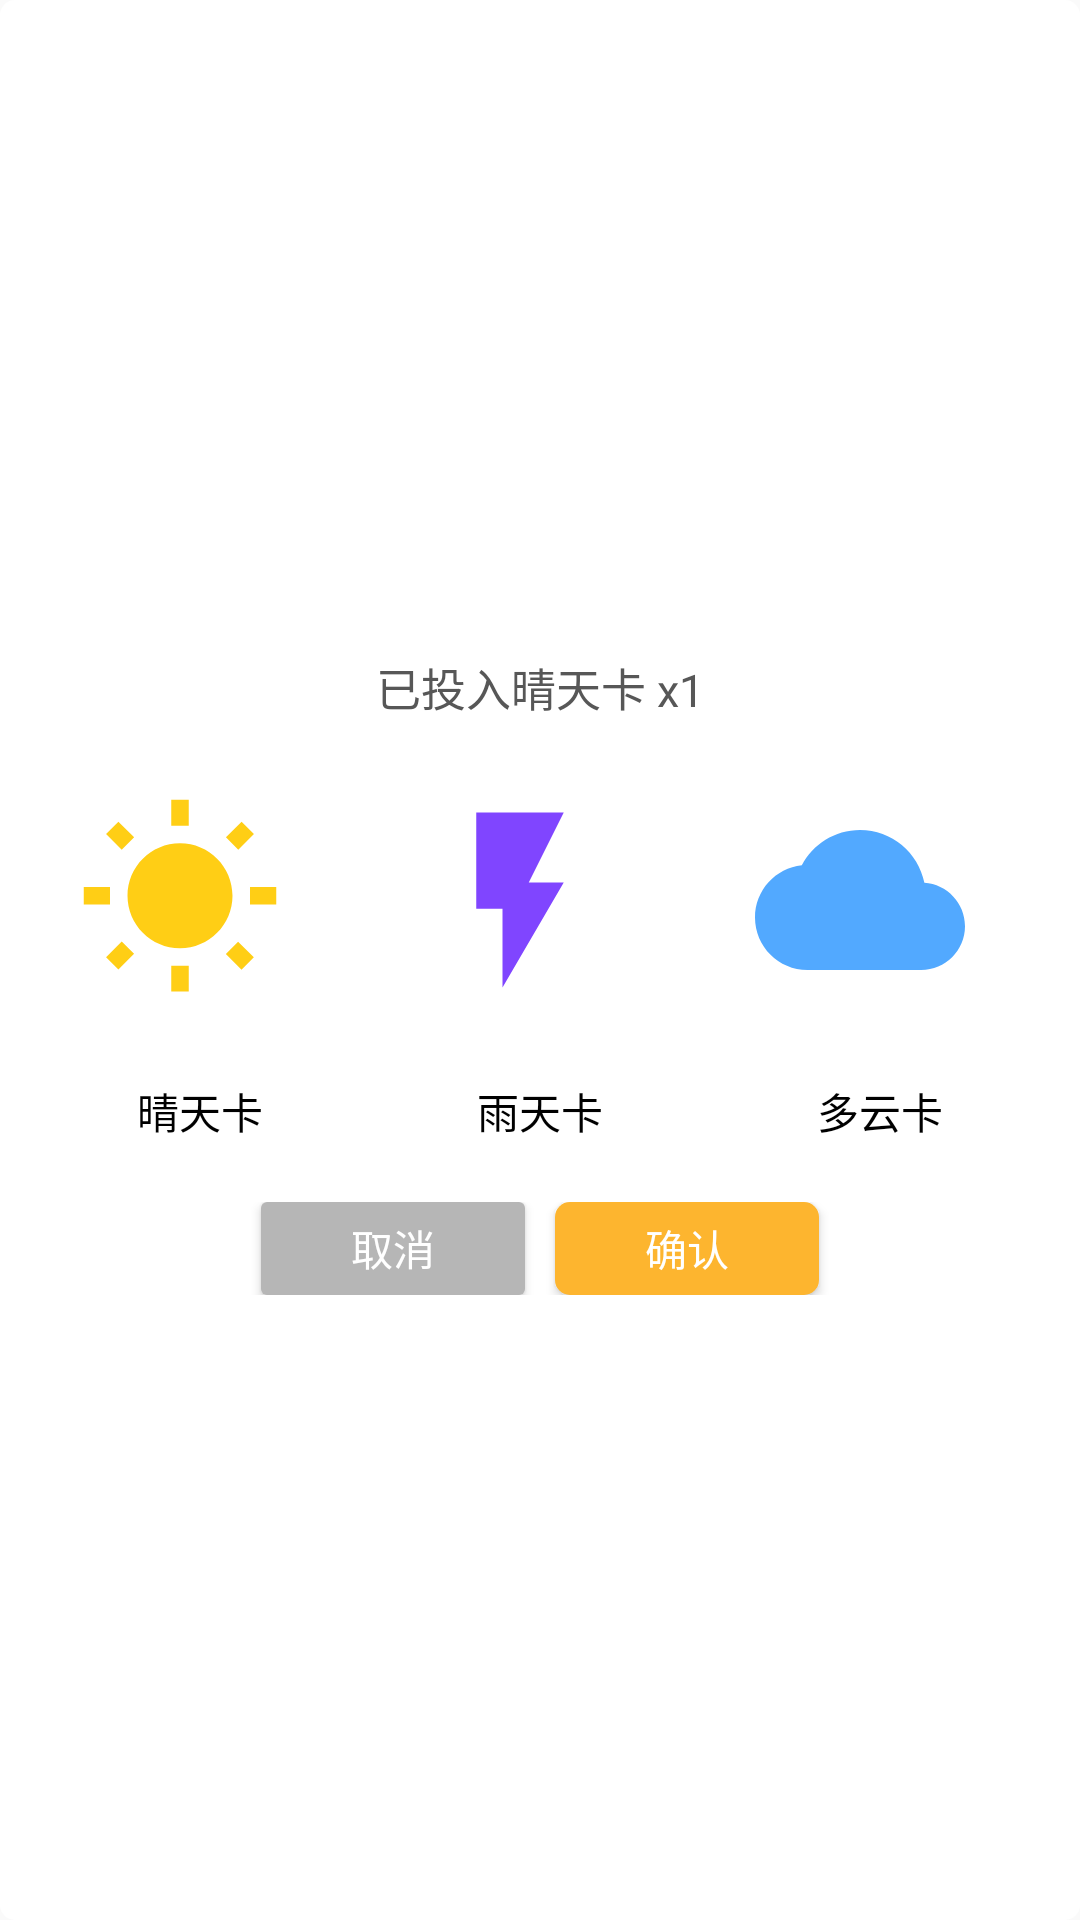

Write the Android layout XML for this screen, with the resource values it uses.
<!-- AndroidManifest.xml: application theme AppTheme -->
<!-- res/layout/weather_card_dialog.xml -->
<?xml version="1.0" encoding="utf-8"?>
<LinearLayout xmlns:android="http://schemas.android.com/apk/res/android"
    android:id="@+id/loading"
    android:layout_width="@dimen/alert_width"
    android:layout_height="wrap_content"
    android:gravity="center"
    android:layout_gravity="center"
    android:orientation="vertical"
    android:background="@drawable/corner_bg"
    android:padding="10dp">

    <TextView
        android:id="@+id/desc"
        android:layout_width="wrap_content"
        android:layout_height="wrap_content"
        android:textSize="15dp"
        android:textColor="#575757"
        android:gravity="center_horizontal"
        android:layout_marginTop="10dp"
        android:singleLine="true"
        android:text="已投入晴天卡 x1" />

    <LinearLayout
        android:layout_width="match_parent"
        android:layout_height="wrap_content"
        android:layout_marginTop="10dp"
        android:orientation="horizontal">
        <ImageView
            android:id="@+id/tv1"
            android:layout_width="0dp"
            android:layout_height="80dp"
            android:layout_weight="1"
            android:padding="5dp"
            android:scaleType="fitStart"
            android:src="@drawable/ic_wb_sunny_yellow_30dp"
            android:layout_margin="10dp"
            />
        <ImageView
            android:id="@+id/tv2"
            android:layout_width="0dp"
            android:layout_height="80dp"
            android:layout_weight="1"
            android:scaleType="fitStart"
            android:src="@drawable/ic_flash_on_black_30dp"
            android:padding="5dp"
            android:layout_margin="10dp"/>
        <ImageView
            android:id="@+id/tv3"
            android:layout_width="0dp"
            android:layout_height="80dp"
            android:layout_weight="1"
            android:gravity="center"
            android:scaleType="fitStart"
            android:padding="5dp"
            android:src="@drawable/ic_wb_cloudy_blue_30dp"
            android:layout_margin="10dp"/>

    </LinearLayout>
    <LinearLayout
        android:layout_width="match_parent"
        android:layout_height="wrap_content"
        android:orientation="horizontal">
        <TextView
            android:layout_width="0dp"
            android:layout_height="wrap_content"
            android:layout_weight="1"
            android:text="晴天卡"
            android:gravity="center"
            android:textColor="#000000"
            android:layout_margin="10dp"/>
        <TextView
            android:layout_width="0dp"
            android:layout_height="wrap_content"
            android:layout_weight="1"
            android:text="雨天卡"
            android:gravity="center"
            android:textColor="#000000"
            android:layout_margin="10dp"/>
        <TextView
            android:layout_width="0dp"
            android:layout_height="wrap_content"
            android:layout_weight="1"
            android:text="多云卡"
            android:gravity="center"
            android:textColor="#000000"
            android:layout_margin="10dp"/>

    </LinearLayout>

    <TextView
        android:id="@+id/content_text"
        android:layout_marginTop="10dp"
        android:layout_width="wrap_content"
        android:layout_height="wrap_content"
        android:textSize="14sp"
        android:textAlignment="center"
        android:gravity="center"
        android:textColor="#797979"
        android:visibility="gone" />

    <LinearLayout
        android:layout_marginTop="10dp"
        android:layout_width="match_parent"
        android:layout_height="wrap_content"
        android:gravity="center">

        <Button
            android:id="@+id/cancel"
            style="@style/dialog_blue_button"
            android:background="@drawable/corner_bg_gray"
            android:layout_marginRight="10dp"
            android:visibility="visible"
            android:text="取消" />

        <Button
            android:id="@+id/ok"
            style="@style/dialog_blue_button"
            android:background="@drawable/corner_bg_yellow"
            android:text="确认" />
    </LinearLayout>
    <TextView
        android:id="@+id/weather_card"
        android:layout_width="wrap_content"
        android:layout_height="match_parent"
        android:text="使用天气卡"
        android:textSize="20dp"
        android:textColor="@color/yellow"
        android:gravity="center"
        android:visibility="gone"
        android:layout_marginTop="20dp"
        android:layout_gravity="center_horizontal"/>
</LinearLayout>
<!-- resources referenced by this layout -->
<resources>
  <color name="yellow">#fdb52f</color>
  <dimen name="alert_width">320dp</dimen>
  <!-- drawable corner_bg (drawable) -->
  <?xml version="1.0" encoding="utf-8"?>
  <shape xmlns:android="http://schemas.android.com/apk/res/android">
      <solid android:color="#ffffff" />
      <corners android:topLeftRadius="5dp"
          android:topRightRadius="5dp"
          android:bottomRightRadius="5dp"
          android:bottomLeftRadius="5dp"/>
      <stroke android:width="0dp" android:color="#000000" />
  </shape>
  <!-- drawable corner_bg_gray (drawable) -->
  <?xml version="1.0" encoding="utf-8"?>
  <shape xmlns:android="http://schemas.android.com/apk/res/android">
      <solid android:color="@color/gray_btn_bg_pressed_color" />
      <corners android:topLeftRadius="2dp"
          android:topRightRadius="2dp"
          android:bottomRightRadius="2dp"
          android:bottomLeftRadius="2dp"/>
      <stroke android:width="0dp" android:color="#000000" />
  </shape>
  <!-- drawable corner_bg_yellow (drawable) -->
  <?xml version="1.0" encoding="utf-8"?>
  <shape xmlns:android="http://schemas.android.com/apk/res/android">
      <solid android:color="#fdb52f" />
      <corners android:topLeftRadius="5dp"
          android:topRightRadius="5dp"
          android:bottomRightRadius="5dp"
          android:bottomLeftRadius="5dp"/>
      <stroke android:width="0dp" android:color="#000000" />
  </shape>
  <!-- drawable ic_flash_on_black_30dp (drawable) -->
  <vector android:height="30dp" android:tint="#8045FF"
      android:viewportHeight="24.0" android:viewportWidth="24.0"
      android:width="30dp" xmlns:android="http://schemas.android.com/apk/res/android">
      <path android:fillColor="#FF000000" android:pathData="M7,2v11h3v9l7,-12h-4l4,-8z"/>
  </vector>
  <!-- drawable ic_wb_cloudy_blue_30dp (drawable) -->
  <vector android:height="30dp" android:tint="#52A9FF"
      android:viewportHeight="24.0" android:viewportWidth="24.0"
      android:width="30dp" xmlns:android="http://schemas.android.com/apk/res/android">
      <path android:fillColor="#FF000000" android:pathData="M19.36,10.04C18.67,6.59 15.64,4 12,4 9.11,4 6.6,5.64 5.35,8.04 2.34,8.36 0,10.91 0,14c0,3.31 2.69,6 6,6h13c2.76,0 5,-2.24 5,-5 0,-2.64 -2.05,-4.78 -4.64,-4.96z"/>
  </vector>
  <style name="dialog_blue_button" parent="android:Widget.Button">
          <item name="android:layout_width">wrap_content</item>
          <item name="android:layout_height">31dp</item>
          <item name="android:background">@drawable/blue_button_background</item>
          <item name="android:textSize">14sp</item>
          <item name="android:paddingLeft">21dp</item>
          <item name="android:paddingRight">21dp</item>
          <item name="android:textColor">@color/button_text_color</item>
      </style>
  <style name="AppTheme" parent="Theme.AppCompat.Light.NoActionBar">
          
          <item name="colorPrimary">@color/colorPrimary</item>
          <item name="colorPrimaryDark">@color/colorPrimaryDark</item>
          <item name="colorAccent">@color/colorAccent</item>
      </style>
  <color name="gray_btn_bg_pressed_color">#B6B6B6</color>
  <!-- drawable blue_button_background (drawable) -->
  <?xml version="1.0" encoding="utf-8"?>
  <selector xmlns:android="http://schemas.android.com/apk/res/android">
      <item android:state_pressed="true">
          <shape android:shape="rectangle">
              <solid android:color="@color/yellow" />
              <corners android:radius="5dp"/>
          </shape>
      </item>
      <item>
          <shape android:shape="rectangle">
              <solid android:color="@color/sweet_dialog_bg_color" />
              <corners android:radius="5dp"/>
          </shape>
      </item>
  </selector>
  <color name="button_text_color">#FFFFFF</color>
  <color name="colorPrimary">#da576a</color>
  <color name="colorPrimaryDark">#da576a</color>
  <color name="colorAccent">#D81B60</color>
  <color name="sweet_dialog_bg_color">#FFFFFF</color>
</resources>
